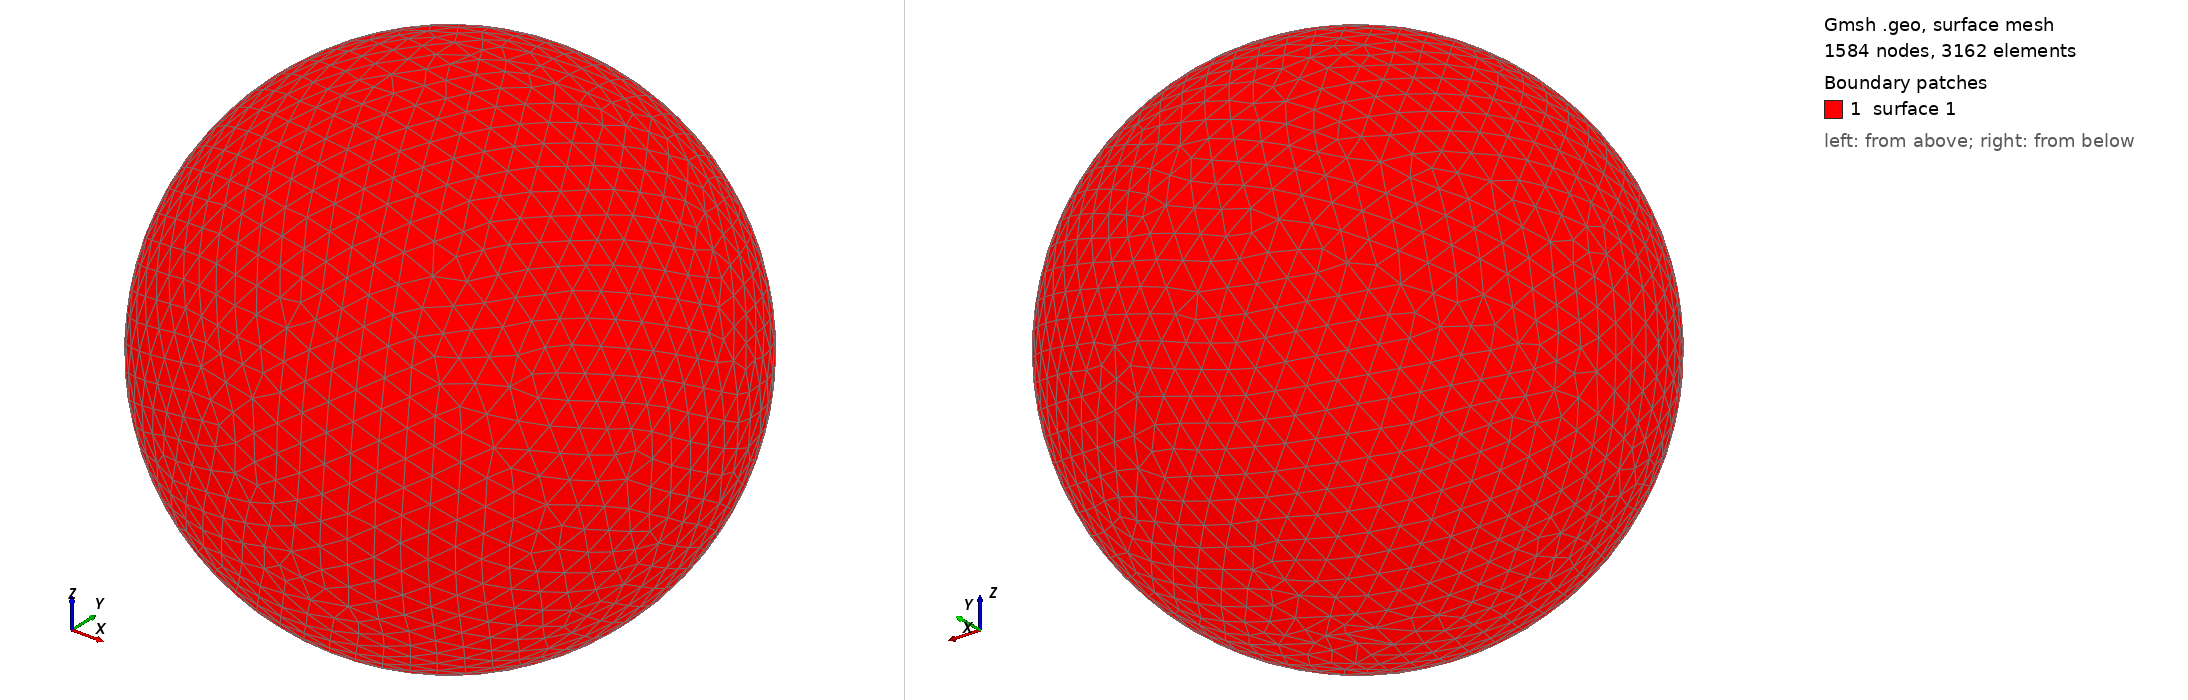

Gmsh geometry script, surface-meshed: 1584 nodes, 3162 surface elements. Boundary patches (legend numbers): 1 surface 1. Left view from above one corner, right view from below the opposite corner. The script declares no physical surfaces, so the legend lists its geometric surfaces. The drawing asked Gmsh for element sizes between 1% and 20% of the model's largest extent; the script's own settings can give other sizes.

=== shot0052.geo (drawn) ===
SetFactory("OpenCASCADE");
Point(1) = {0,0,0,0};
Sphere(1) = {0,0,0,0.00145900};
MeshSize{ PointsOf{ Surface{:}; } } = 0.000145900;
Mesh.ElementOrder=1;
Mesh.Format=39;
